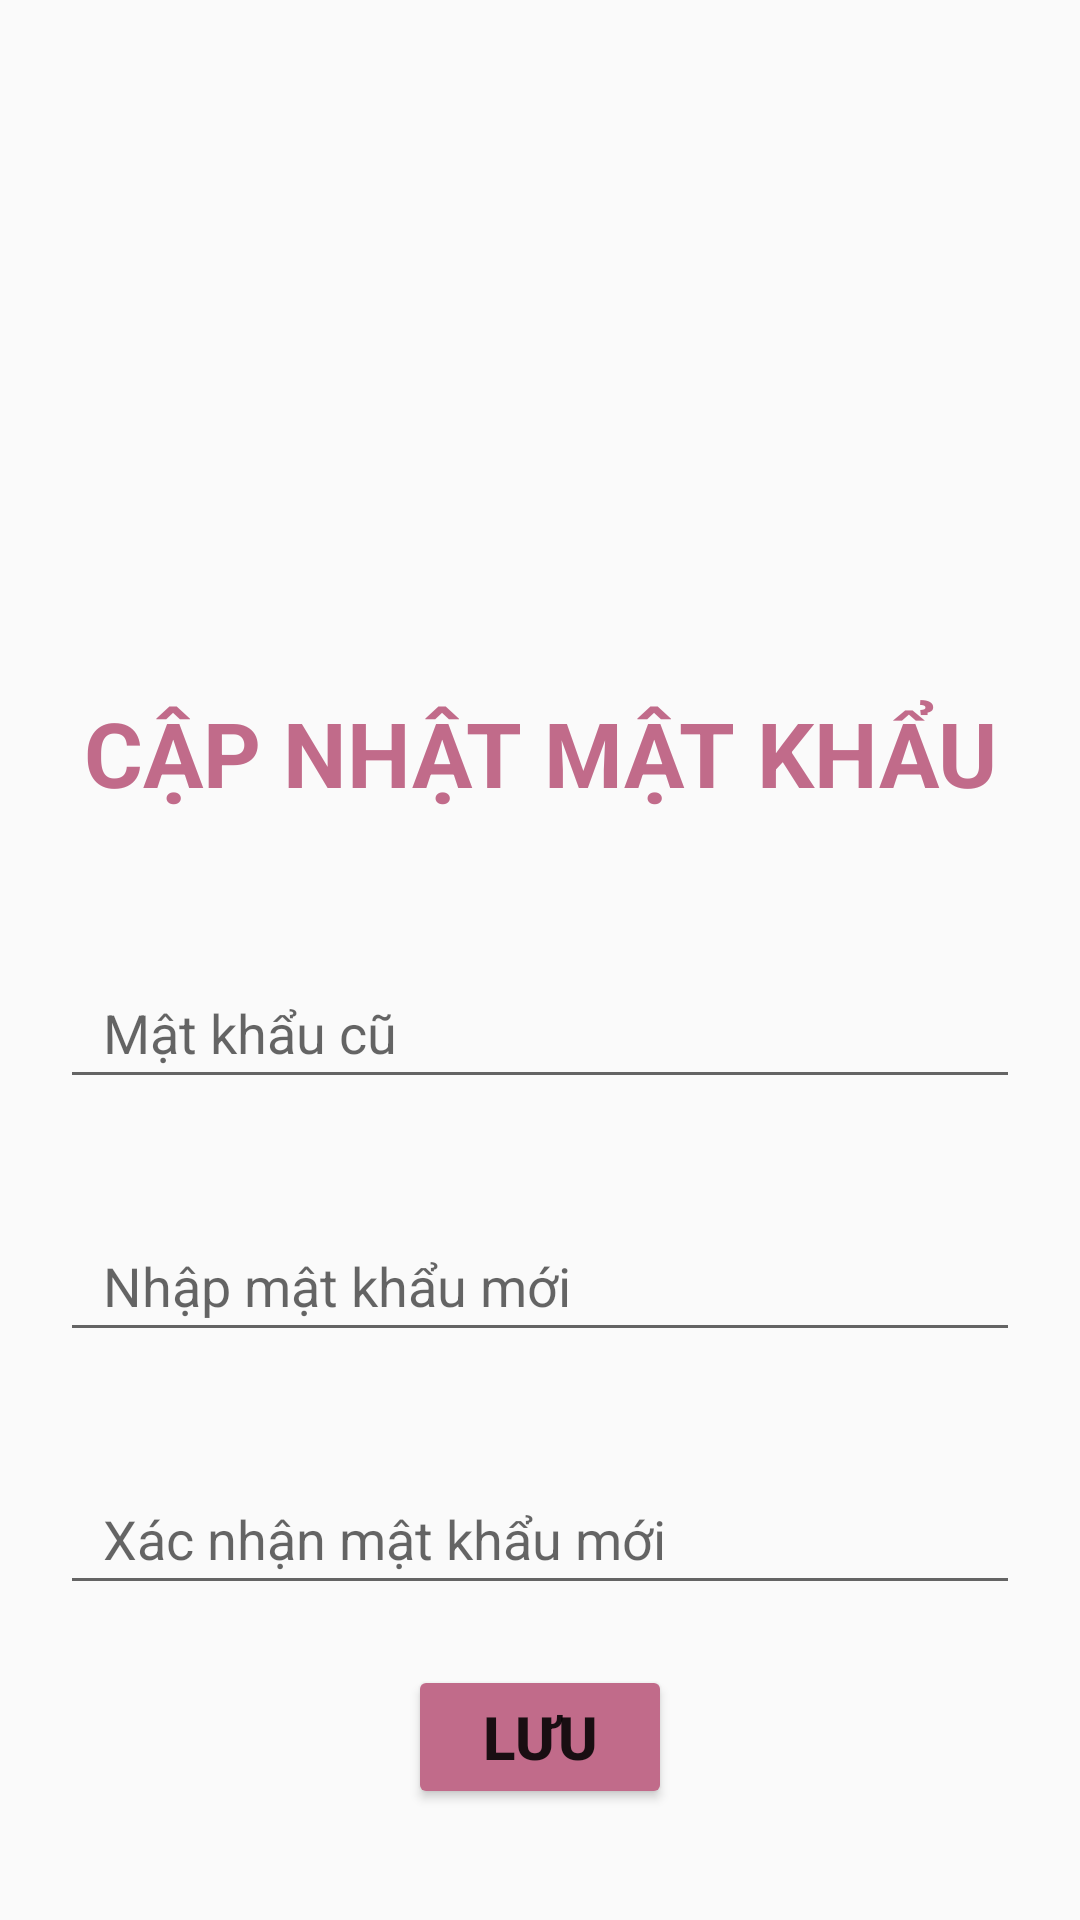

Layout XML and referenced resources for this Android screen:
<!-- AndroidManifest.xml: application theme Theme.MADN2T16 -->
<!-- res/layout/activity_update_password.xml -->
<?xml version="1.0" encoding="utf-8"?>
<LinearLayout xmlns:android="http://schemas.android.com/apk/res/android"
    xmlns:app="http://schemas.android.com/apk/res-auto"
    xmlns:tools="http://schemas.android.com/tools"
    android:layout_width="match_parent"
    android:layout_height="match_parent"
    android:orientation="vertical"
    tools:context=".UpdatePassword">

    <TextView
        android:layout_width="match_parent"
        android:layout_height="102dp"
        android:layout_marginTop="200dp"
        android:gravity="center"
        android:text="CẬP NHẬT MẬT KHẨU"
        android:textColor="@color/pink"
        android:textSize="30sp"
        android:textStyle="bold" />

    <LinearLayout
        android:layout_width="match_parent"
        android:layout_height="match_parent"
        android:orientation="vertical"
        android:weightSum="2">

        <EditText
            android:layout_width="match_parent"
            android:layout_height="wrap_content"
            android:padding="10dp"
            android:layout_margin="20dp"
            android:inputType="textPassword"
            android:hint=" Mật khẩu cũ"
            android:drawableStart="@drawable/ic_lock"/>
        <EditText
            android:layout_width="match_parent"
            android:layout_height="wrap_content"
            android:padding="10dp"
            android:layout_margin="20dp"
            android:inputType="textPassword"
            android:hint=" Nhập mật khẩu mới"
            android:drawableStart="@drawable/ic_lock"/>
        <EditText
            android:layout_width="match_parent"
            android:layout_height="wrap_content"
            android:padding="10dp"
            android:layout_margin="20dp"
            android:inputType="textPassword"
            android:hint=" Xác nhận mật khẩu mới"
            android:drawableStart="@drawable/ic_lock"/>
        <Button
            android:layout_width="wrap_content"
            android:layout_height="wrap_content"
            android:layout_gravity="center"
            android:text="Lưu"
            android:backgroundTint="@color/pink"
            android:textStyle="bold"
            android:textSize="20sp"/>


    </LinearLayout>
</LinearLayout>
<!-- resources referenced by this layout -->
<resources>
  <color name="pink">#C16B8A</color>
  <style name="Theme.MADN2T16" parent="Theme.AppCompat.Light.DarkActionBar">
          
          <item name="colorPrimary">@color/purple_500</item>
          <item name="colorPrimaryDark">@color/purple_700</item>
          <item name="colorAccent">@color/teal_200</item>
          
      </style>
  <color name="purple_500">#FF6200EE</color>
  <color name="purple_700">#FF3700B3</color>
  <color name="teal_200">#FF03DAC5</color>
</resources>
